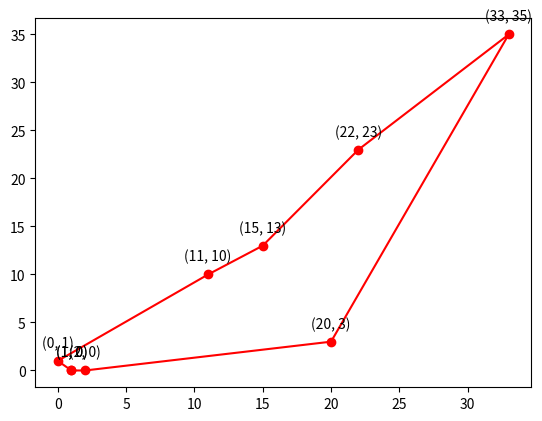

The matplotlib source for this figure:
import math
import random


def fitness_function(path):
    total = 0
    num_point = len(path)
    for i in range(num_point):
        x1, y1 = path[i % num_point]
        x2, y2 = path[(i + 1) % num_point]
        total += math.sqrt((x1 - x2) ** 2 + (y1 - y2) ** 2)
    return total


def initial_population(data, population_size):
    population = []
    for _ in range(population_size):
        individual = random.sample(data, len(data))
        if individual not in population:
            population.append(individual)

    return population


def selection(population, new_population_size):
    return sorted(population, key=lambda x: fitness_function(x))[:new_population_size]


def swap(a, b):
    tmp = a
    a = b
    b = tmp
    return a, b


def crossover(parent1, parent2):
    child1 = parent1.copy()
    child2 = parent2.copy()

    idx = random.randint(0, len(parent1) - 1)

    a = child1.index(child2[idx])
    b = child2.index(child1[idx])

    tmp = child1[a]
    child1[a] = child1[idx]
    child1[idx] = tmp

    tmp = child2[b]
    child2[b] = child2[idx]
    child2[idx] = tmp

    return child1, child2


def mutation(individual, mutation_threshold=0.9):
    if random.random() > mutation_threshold:
        start = random.randint(1, len(individual) - 1)
        end = random.randint(start, len(individual) - 1)
        tmp = individual[start:end + 1]
        random.shuffle(tmp)
        individual[start:end + 1] = tmp

    return individual


def genetic_algorithm(data, population_size, num_iterations):
    population = initial_population(population_size=population_size, data=data)
    for _ in range(num_iterations):
        new_population_size = len(population) - 2
        population = selection(population=population, new_population_size=new_population_size)

        new_population = []

        while len(new_population) < new_population_size:
            parent1, parent2 = random.sample(population, 2)
            child1, child2 = crossover(parent1, parent2)

            child1 = mutation(child1)
            child2 = mutation(child2)

            new_population.append(child1)
            new_population.append(child2)

        population = new_population

    return population


def plot(path):
    import matplotlib.pyplot as plt

    path.append(path[0])

    x = [point[0] for point in path]
    y = [point[1] for point in path]

    plt.plot(x, y, 'r-o')

    for i, txt in enumerate(path):
        plt.annotate(txt, (x[i], y[i]), textcoords='offset points', xytext=(0, 10), ha='center')

    plt.show()


if __name__ == '__main__':
    data = [(0, 1), (1, 0), (2, 0), (11, 10), (22, 23), (33, 35), (15, 13), (20, 3)]

    random.seed(33)
    population = genetic_algorithm(data=data, population_size=800, num_iterations=100)
    best_path = min(population, key=lambda x: fitness_function(x))
    print(f'The best path: {best_path}')
    print(f'The fitness value: {fitness_function(best_path)}')
    plot(best_path)
